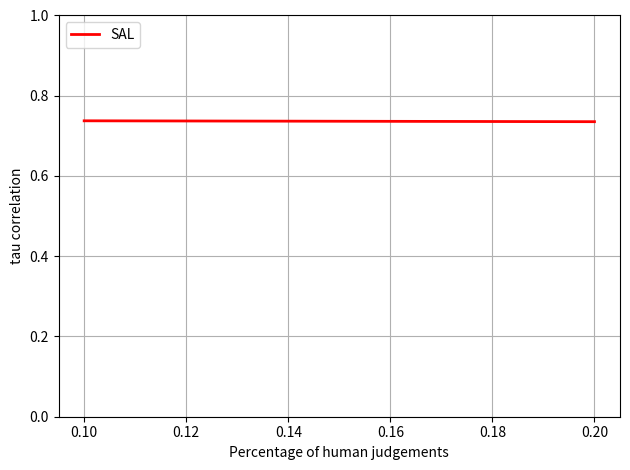

The script that saved this image:
import matplotlib.pyplot as plt
x_labels_set =[0.1, 0.2]

protocol_result = [0.73753435729546446, 0.73534257614451215]
plt.plot(x_labels_set, protocol_result, '-r', label='SAL', linewidth=2.0)
#plt.plot(x_labels_set, protocol_result['CAL'], '-b', label='CAL', linewidth=2.0)
#plt.plot(x_labels_set, protocol_result['SPL'], '-g', label='SPL', linewidth=2.0)

plt.xlabel('Percentage of human judgements')

plt.ylabel('tau correlation')
plt.ylim([0.0, 1])
plt.legend(loc=2)
plt.grid()
plt.tight_layout()
plt.show()
